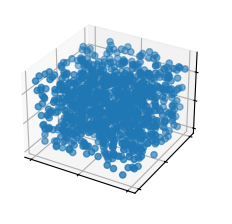

Write Python code to recreate this figure.
import matplotlib.pyplot as plt
import numpy as np

plt.style.use('_mpl-gallery')

# Make data
np.random.seed(19680801)
n = 1000
rng = np.random.default_rng()
xs = rng.uniform(23, 25, n)
ys = rng.uniform(0, 100, n)
zs = rng.uniform(-50, -25, n)

# Plot
fig, ax = plt.subplots(subplot_kw={"projection": "3d"})
ax.scatter(xs, ys, zs)

ax.set(xticklabels=[],
       yticklabels=[],
       zticklabels=[])

plt.show()
